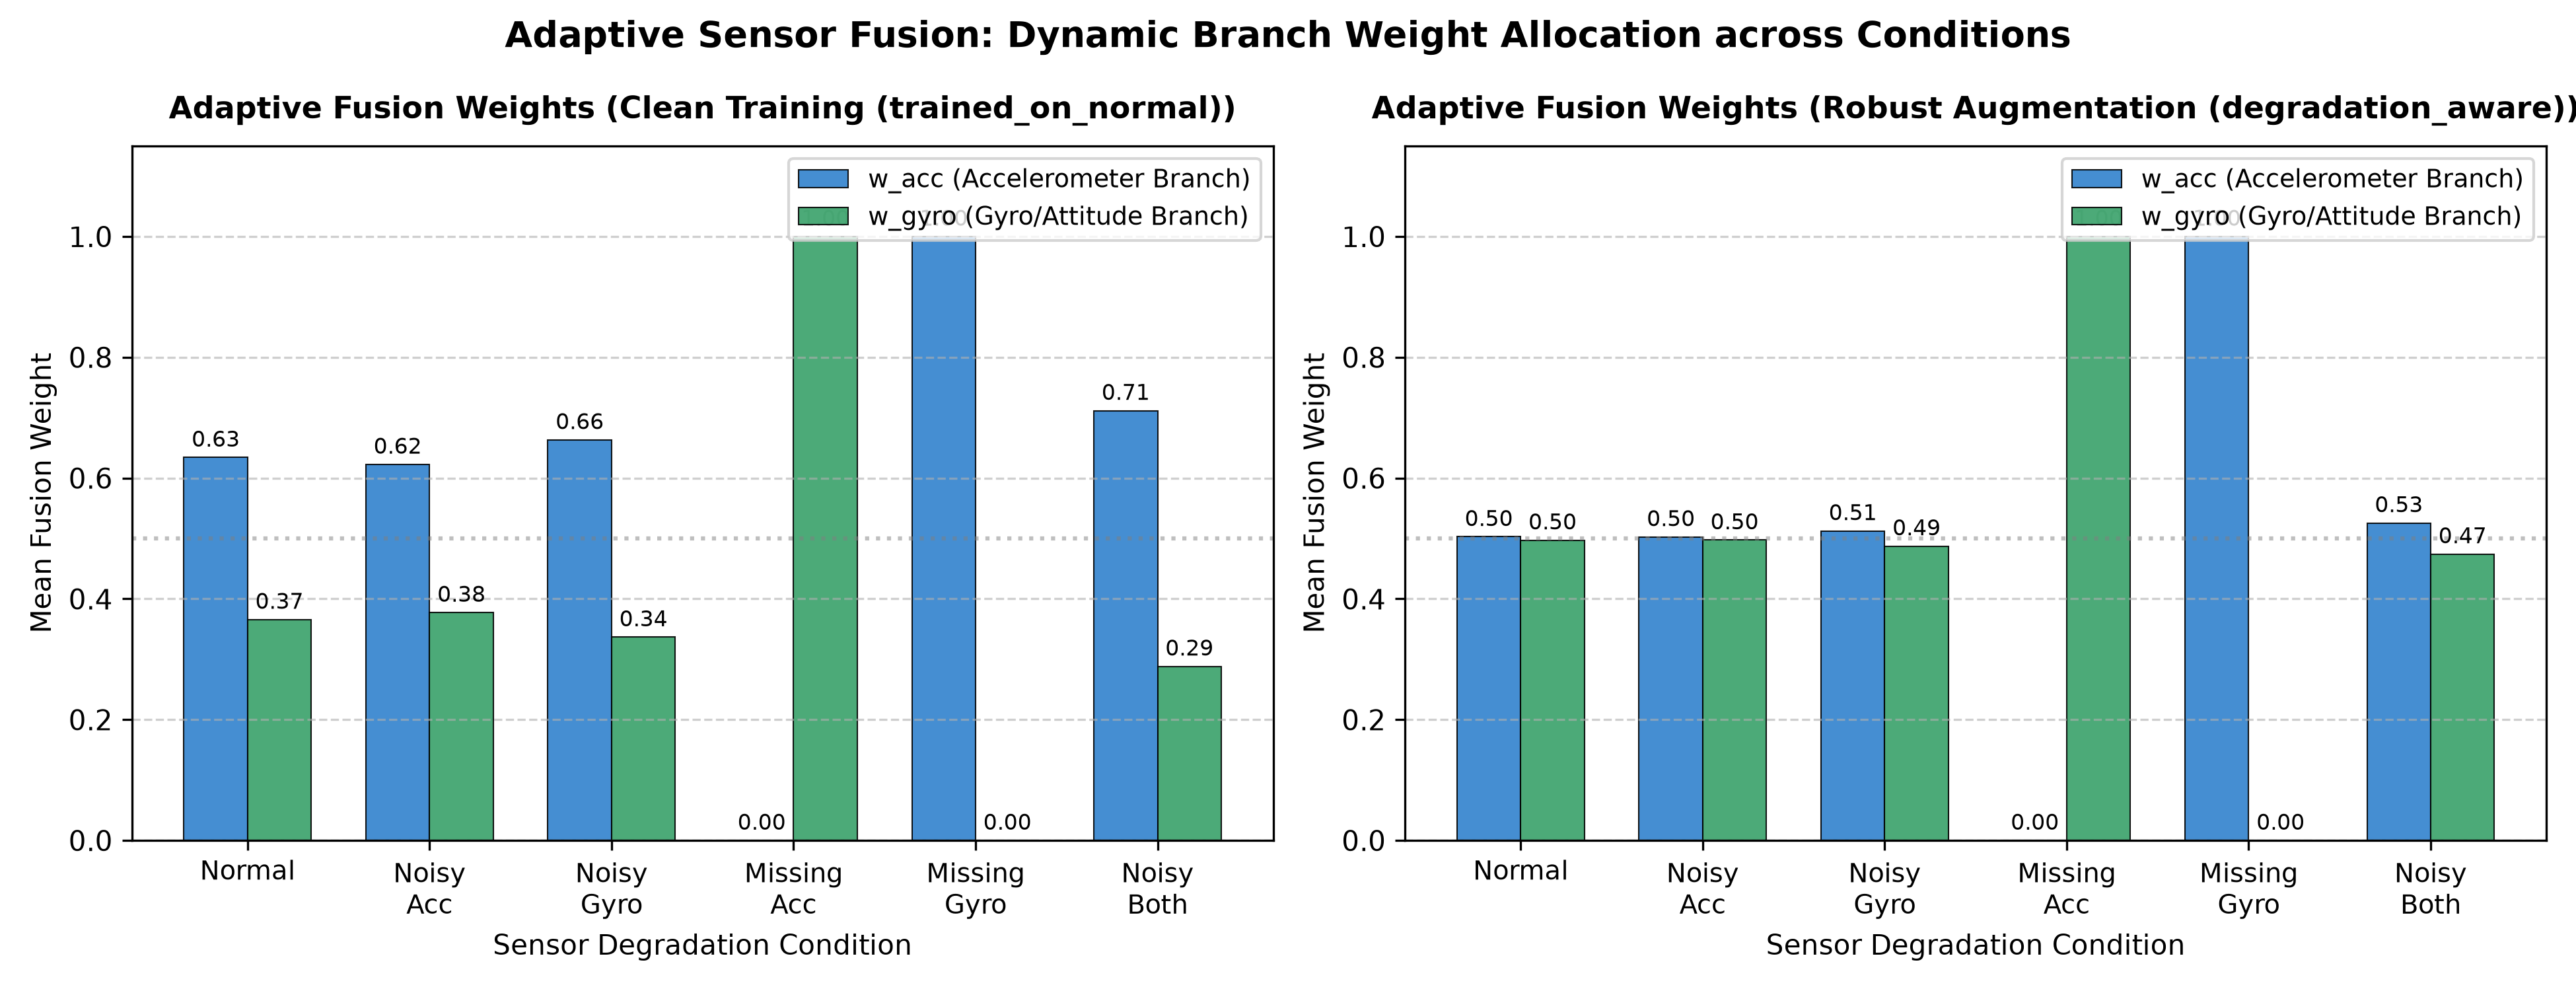

The data file committed next to this chart (first rows):
training_mode, condition, sigma, w_acc_mean, w_acc_std, w_gyro_mean, w_gyro_std
trained_on_normal, normal, 0.0, 0.6343, 0.2277, 0.3657, 0.2277
trained_on_normal, noisy_acc, 0.5, 0.6226, 0.2309, 0.3774, 0.2309
trained_on_normal, noisy_gyro, 0.5, 0.6633, 0.1995, 0.3367, 0.1995
trained_on_normal, missing_acc, 0.0, 0.0, 0.0, 1.0, 0.0
trained_on_normal, missing_gyro, 0.0, 1.0, 0.0, 0.0, 0.0
trained_on_normal, noisy_both, 1.0, 0.7117, 0.1515, 0.2883, 0.1515
degradation_aware, normal, 0.0, 0.5028, 0.0534, 0.4972, 0.0534
degradation_aware, noisy_acc, 0.5, 0.5026, 0.05294, 0.4974, 0.05294
degradation_aware, noisy_gyro, 0.5, 0.5126, 0.05518, 0.4874, 0.05518
degradation_aware, missing_acc, 0.0, 0.0, 0.0, 1.0, 0.0
degradation_aware, missing_gyro, 0.0, 1.0, 0.0, 0.0, 0.0
degradation_aware, noisy_both, 1.0, 0.5257, 0.05978, 0.4743, 0.05978
